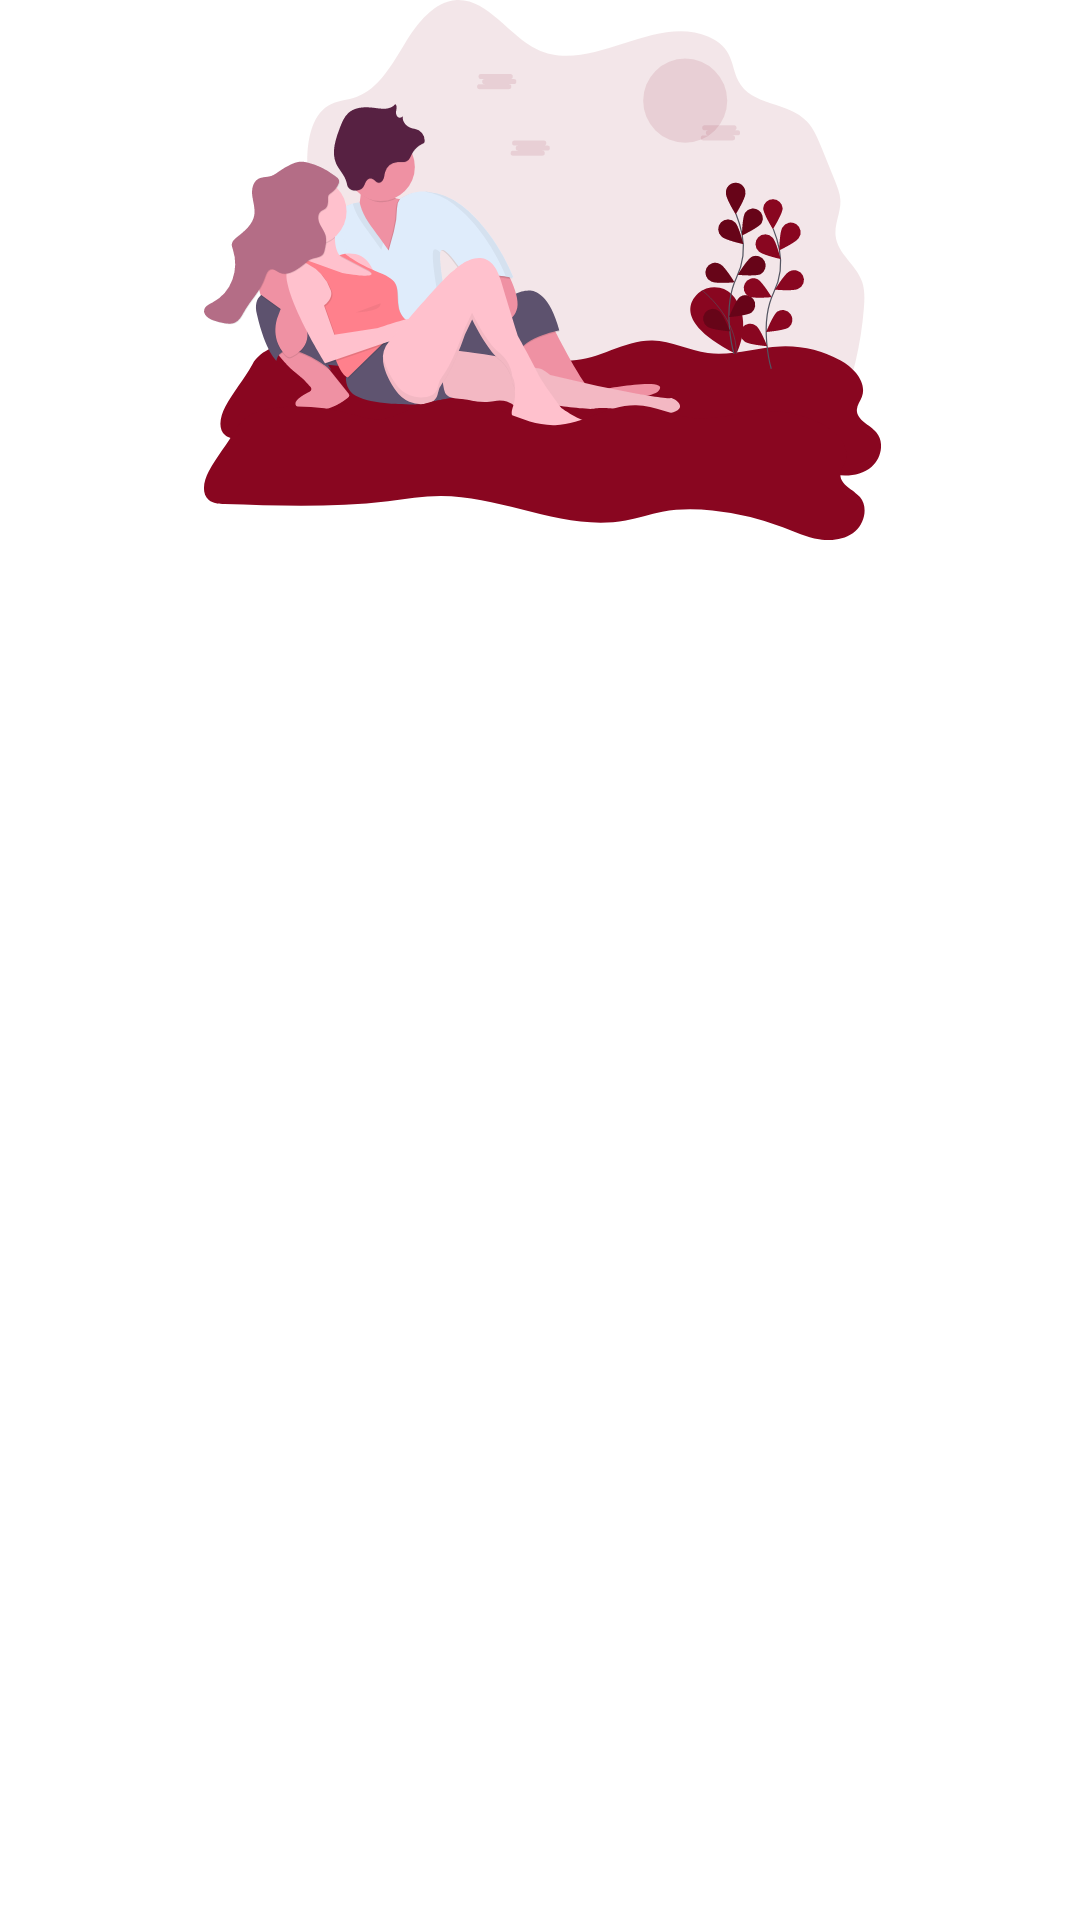

This screen was rendered from an Android layout file. Write that file and the resources it references.
<!-- AndroidManifest.xml: application theme Theme.DatingApp -->
<!-- res/layout/header_layout.xml -->
<?xml version="1.0" encoding="utf-8"?>
<androidx.constraintlayout.widget.ConstraintLayout xmlns:android="http://schemas.android.com/apk/res/android"
    android:layout_width="match_parent"
    android:layout_height="wrap_content"
    xmlns:app="http://schemas.android.com/apk/res-auto">

    <ImageView
        android:id="@+id/ivHeader"
        android:layout_width="wrap_content"
        android:layout_height="180dp"
        app:layout_constraintEnd_toEndOf="parent"
        app:layout_constraintStart_toStartOf="parent"
        app:layout_constraintTop_toTopOf="parent"
        android:src="@drawable/ic_undraw_forever"
    />

</androidx.constraintlayout.widget.ConstraintLayout>
<!-- resources referenced by this layout -->
<resources>
  <!-- drawable ic_undraw_forever: vector/xml drawable (drawable, 25250 chars, omitted) -->
  <style name="Theme.DatingApp" parent="Theme.MaterialComponents.DayNight.DarkActionBar">
          
          <item name="colorPrimary">@color/colorPrimary</item>
          <item name="colorPrimaryVariant">@color/colorPrimary</item>
          <item name="colorOnPrimary">@color/white</item>
          
          <item name="colorSecondary">@color/colorPrimary</item>
          <item name="colorSecondaryVariant">@color/colorPrimary</item>
          <item name="colorOnSecondary">@color/black</item>
          
          <item name="android:statusBarColor" tools:targetApi="l">?attr/colorPrimaryVariant</item>
          
      </style>
  <color name="colorPrimary">#890620</color>
  <color name="white">#FFFFFFFF</color>
  <color name="black">#FF000000</color>
</resources>
